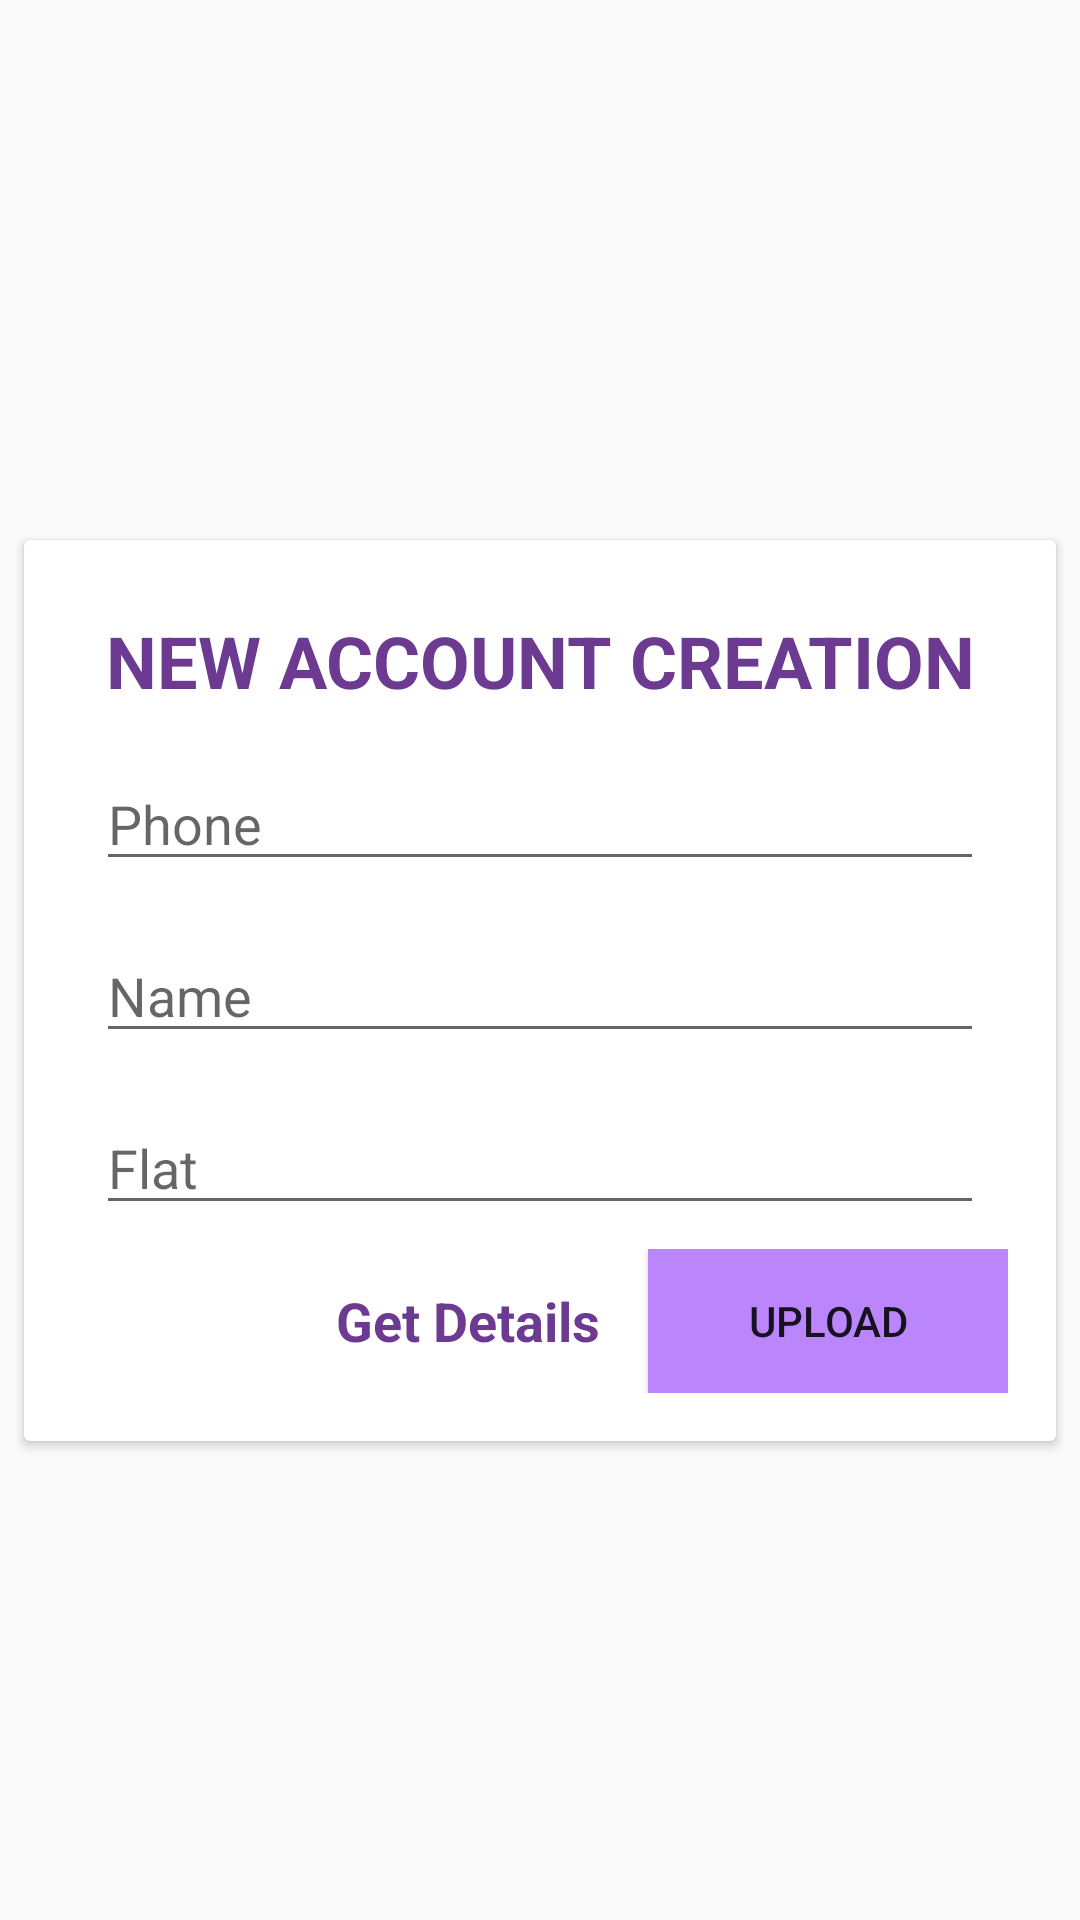

The Android layout XML behind this screen, and the referenced resources:
<!-- AndroidManifest.xml: application theme AppTheme.NoActionBar.DarkMode -->
<!-- res/layout/activity_create_new_account.xml -->
<?xml version="1.0" encoding="utf-8"?>
<RelativeLayout xmlns:android="http://schemas.android.com/apk/res/android"
    xmlns:app="http://schemas.android.com/apk/res-auto"
    xmlns:tools="http://schemas.android.com/tools"
    android:layout_width="match_parent"
    android:layout_height="match_parent"
    tools:context=".Login.Activity.NewAccount.CreateNewAccountActivity">

    <androidx.cardview.widget.CardView
        android:layout_width="match_parent"
        android:layout_height="wrap_content"
        android:layout_marginLeft="8dp"
        android:layout_marginTop="180dp"
        android:layout_marginRight="8dp">

        <LinearLayout
            android:layout_width="match_parent"
            android:layout_height="wrap_content"
            android:orientation="vertical"
            android:paddingLeft="16dp"
            android:paddingTop="16dp"
            android:paddingRight="16dp"
            android:paddingBottom="16dp">

            <TextView
                android:gravity="center"
                android:layout_width="match_parent"
                android:layout_height="wrap_content"
                android:layout_margin="8dp"
                android:text="NEW ACCOUNT CREATION"
                android:textColor="@color/main_background"
                android:textSize="24dp"
                android:textStyle="bold" />

            <EditText
                android:id="@+id/Ed_CreateNewAccountActivity_PhoneNumber"
                android:layout_width="match_parent"
                android:layout_height="wrap_content"
                android:layout_margin="8dp"
                android:hint="Phone" />

            <EditText
                android:id="@+id/Ed_CreateNewAccountActivity_Name"
                android:layout_width="match_parent"
                android:layout_height="wrap_content"
                android:layout_margin="8dp"
                android:hint="Name" />

            <EditText
                android:id="@+id/Ed_CreateNewAccountActivity_Flat"
                android:layout_width="match_parent"
                android:layout_height="wrap_content"
                android:layout_margin="8dp"
                android:hint="Flat" />

            <LinearLayout
                android:layout_width="match_parent"
                android:layout_height="wrap_content"
                android:gravity="right"
                android:orientation="horizontal">

                <TextView
                    android:id="@+id/Tv_CreateNewAccountActivity_GetDetails"
                    android:layout_width="wrap_content"
                    android:layout_height="wrap_content"
                    android:layout_gravity="center"
                    android:layout_marginRight="16dp"
                    android:clickable="false"
                    android:foreground="?android:attr/selectableItemBackground"
                    android:text="Get Details"
                    android:textColor="@color/main_background"
                    android:textSize="18dp"
                    android:textStyle="bold" />

                <Button
                    android:id="@+id/Btn_CreateNewAccountActivity_Next"
                    android:layout_width="120dp"
                    android:layout_height="wrap_content"
                    android:background="@color/purple_200"
                    android:text="Upload" />
            </LinearLayout>
        </LinearLayout>
    </androidx.cardview.widget.CardView>

</RelativeLayout>
<!-- resources referenced by this layout -->
<resources>
  <color name="main_background">#6C3A91</color>
  <color name="purple_200">#FFBB86FC</color>
  <style name="AppTheme.NoActionBar.DarkMode" parent="Theme.AppCompat.Light.DarkActionBar">
          <item name="windowActionBar">false</item>
          <item name="windowNoTitle">true</item>
          <item name="android:windowFullscreen">true</item>
      </style>
</resources>
